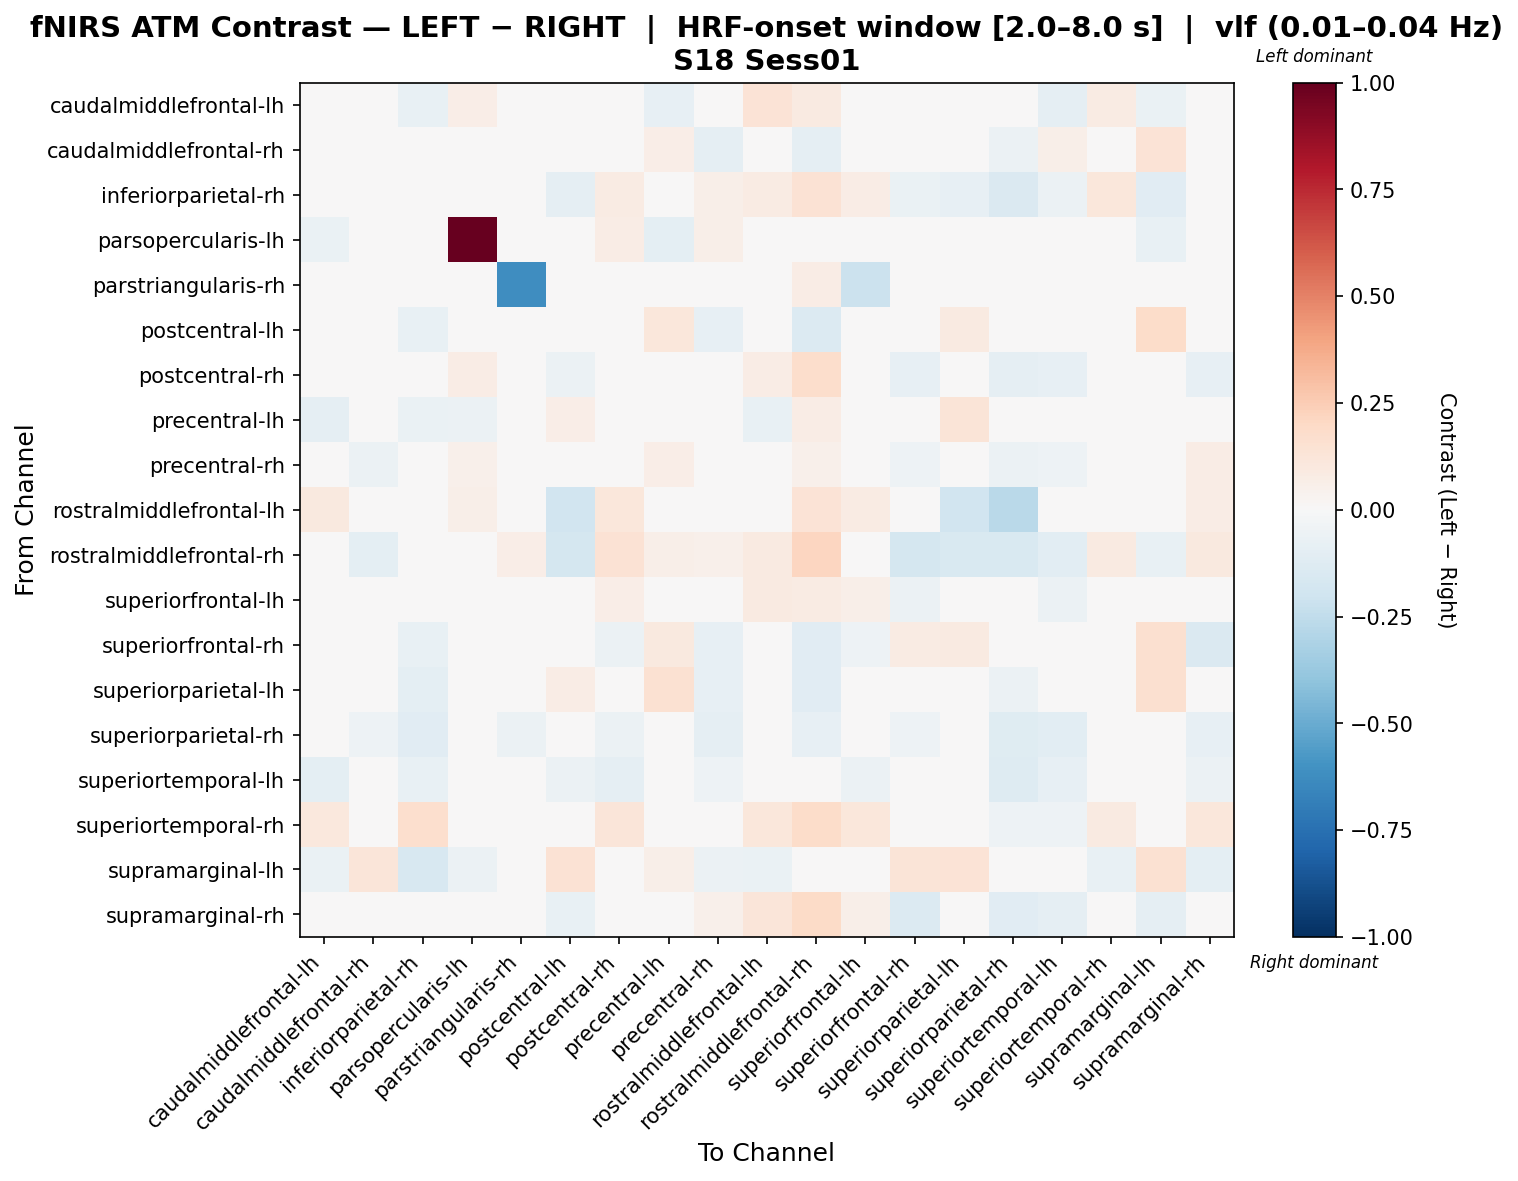

The file beside this chart, header and first rows:
, caudalmiddlefrontal-lh, caudalmiddlefrontal-rh, inferiorparietal-rh, parsopercularis-lh, parstriangularis-rh, postcentral-lh, postcentral-rh, precentral-lh, precentral-rh, rostralmiddlefrontal-lh, rostralmiddlefrontal-rh, superiorfrontal-lh, superiorfrontal-rh, superiorparietal-lh, superiorparietal-rh, superiortemporal-lh, superiortemporal-rh, supramarginal-lh, supramarginal-rh
caudalmiddlefrontal-lh, -0.01367, 0.0, -0.07253, 0.06469, -0.03639, -0.02402, 0.04586, -0.08553, 0.0283, 0.1334, 0.08808, -0.004388, -0.001528, 0.02096, -0.02402, -0.09261, 0.08345, -0.06779, -0.04226
caudalmiddlefrontal-rh, -0.005549, 0.03052, -0.01665, -0.005549, -0.02775, 0.02289, -0.0222, 0.0652, -0.08879, -0.0111, -0.08879, 0.0, 0.03607, 0.02289, -0.06104, 0.06229, -0.0222, 0.1375, -0.02775
inferiorparietal-rh, 0.02726, -0.01348, -0.04337, 0.01213, 0.008086, -0.09016, 0.08108, -0.02413, 0.0566, 0.07951, 0.144, 0.07747, -0.06277, -0.08468, -0.1441, -0.05612, 0.1126, -0.1159, 0.0359
parsopercularis-lh, -0.06567, 0.0, -0.01049, 1.0, 0.0132, 0.0, 0.07075, -0.09546, 0.05586, -0.03758, 0.02573, 0.0, 0.0, 0.0, 0.0, -0.03182, -0.03148, -0.07448, 0.03047
parstriangularis-rh, -0.02497, -0.01873, 0.02022, 0.03514, -0.6174, -0.01249, 0.01017, 0.02392, -0.009723, -0.0437, 0.07513, -0.2123, 0.0, -0.01249, -0.04994, -0.007403, 0.01895, -0.03121, 0.007734
postcentral-lh, -0.01177, 0.02903, -0.07257, 0.0, -0.02177, 0.026, -0.04463, 0.1119, -0.07982, 0.009186, -0.1334, -0.03413, 0.01781, 0.0893, -0.04003, 0.01507, 0.0, 0.1823, -0.04242
postcentral-rh, 0.006288, -0.0214, -0.0115, 0.07718, -0.01346, -0.05706, 0.01703, 0.01299, 0.009459, 0.07461, 0.1726, 0.04423, -0.08077, 0.01102, -0.08926, -0.08541, 0.04399, -0.02601, -0.08456
precentral-lh, -0.0878, 0.04207, -0.06303, -0.05988, -0.03423, 0.06716, -0.02506, 0.02672, 0.01707, -0.07494, 0.07174, -0.04268, 0.04151, 0.1291, 0.03474, -0.03567, -0.02005, 0.03187, -0.01866
precentral-rh, -0.002713, -0.05737, 0.0237, 0.05159, -0.02219, -0.04207, 0.01285, 0.06973, 0.02682, 0.01765, 0.05172, 0.0, -0.05354, -0.04207, -0.06119, -0.0507, 0.01605, -0.0153, 0.07702
rostralmiddlefrontal-lh, 0.1009, 0.0, 0.02547, 0.06179, -0.04994, -0.1907, 0.1097, 0.04345, 0.03938, -0.0204, 0.1362, 0.08562, 0.03567, -0.1907, -0.2692, -0.0214, 0.04074, -0.007135, 0.07063
rostralmiddlefrontal-rh, 0.0282, -0.09434, 0.03816, 0.01757, 0.06441, -0.1748, 0.1479, 0.06179, 0.05061, 0.09331, 0.2122, 0.02979, -0.1748, -0.1546, -0.1546, -0.1043, 0.08675, -0.07377, 0.1006
superiorfrontal-lh, 0.01292, 0.0, 0.02069, 0.0, -0.0468, -0.04399, 0.06921, -0.04399, 0.0, 0.08894, 0.08366, 0.05896, -0.06017, -0.01725, -0.04399, -0.06017, 0.02426, -0.04399, 0.001719
superiorfrontal-rh, 0.01965, 0.03841, -0.07239, 0.0, 0.0, 0.03949, -0.05895, 0.1011, -0.07884, 0.04299, -0.1164, -0.05306, 0.08111, 0.09085, -0.03252, -0.004675, -0.01819, 0.1622, -0.1408
superiorparietal-lh, 0.01193, 0.01422, -0.09606, 0.0, -0.02054, 0.07486, 0.005684, 0.156, -0.08216, -0.0008837, -0.1154, -0.03177, 0.04669, -0.01556, -0.0591, 0.01044, -0.02054, 0.1602, -0.03802
superiorparietal-rh, -0.004585, -0.05442, -0.111, 0.0, -0.05987, -0.01866, -0.05813, 0.0492, -0.09252, -0.04241, -0.08029, -0.03158, -0.05222, -0.001594, -0.1239, -0.1021, -0.02721, 0.04672, -0.08445
superiortemporal-lh, -0.09838, 0.03248, -0.07054, -0.004639, -0.009279, -0.05663, -0.09374, -0.02879, -0.05103, -0.01856, -0.03771, -0.05805, -0.02819, -0.02236, -0.1262, -0.08184, -0.03712, -0.002974, -0.05544
superiortemporal-rh, 0.1027, -0.01887, 0.1649, 0.01175, -0.00101, -0.006289, 0.1212, 0.01786, 0.005095, 0.1148, 0.1839, 0.1096, -0.01258, -0.01258, -0.05031, -0.05068, 0.09263, -0.03773, 0.1146
supramarginal-lh, -0.06701, 0.1222, -0.1625, -0.05789, -0.04824, 0.1447, -0.03574, 0.05498, -0.05789, -0.06371, -0.04125, -0.0419, 0.1254, 0.1374, -0.004961, 0.02467, -0.07718, 0.1498, -0.101
supramarginal-rh, 0.01951, -0.01507, 0.03793, 0.03148, -0.01742, -0.07124, -0.01522, -0.009278, 0.05225, 0.1199, 0.1927, 0.05534, -0.1346, -0.03824, -0.1119, -0.08798, 0.0476, -0.09133, 0.03562
